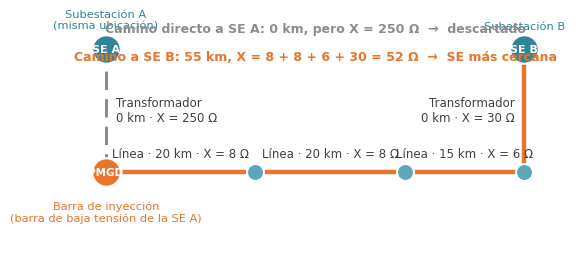
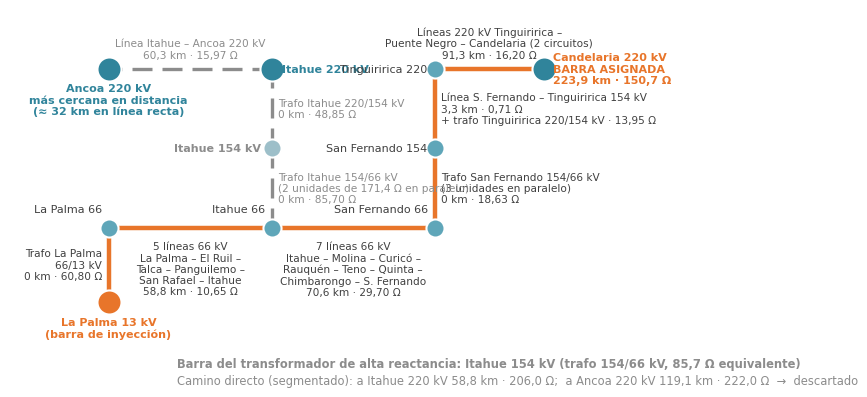
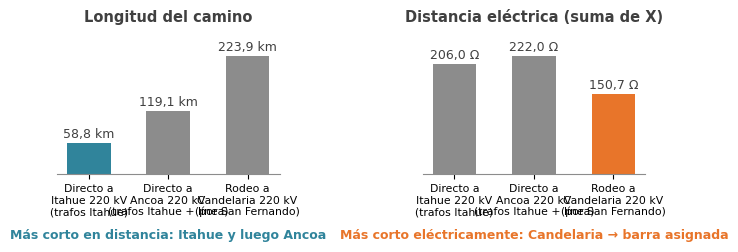

Write the Python code that produced these figures, in order.
import matplotlib
matplotlib.use("Agg")
import matplotlib.pyplot as plt
from matplotlib import font_manager
for f in ["/usr/share/fonts/truetype/crosextra/Carlito-Regular.ttf","/usr/share/fonts/truetype/crosextra/Carlito-Bold.ttf"]:
    try: font_manager.fontManager.addfont(f)
    except Exception: pass
plt.rcParams["font.family"]="Carlito"
TEAL="#30849B"; ORANGE="#E8752A"; GREY="#8C8C8C"; DARK="#404040"
OUT="./"

# ---------- Figura 1: concepto (camino directo con trafo de alta X vs rodeo) ----------
fig, ax = plt.subplots(figsize=(7.2, 3.0), dpi=200)
ax.set_xlim(-0.6, 10.6); ax.set_ylim(-0.9, 3.6); ax.axis("off")
pts={"P":(1.2,0.5),"A":(1.2,2.9),"n1":(4.2,0.5),"n2":(7.2,0.5),"B":(9.6,0.5),"B2":(9.6,2.9)}
def edge(a,b,label,color,lw,ls="-",dx=0,dy=0.22,ha="center",va="bottom",fs=8.5):
    (x1,y1),(x2,y2)=pts[a],pts[b]
    ax.plot([x1,x2],[y1,y2],color=color,lw=lw,ls=ls,zorder=1)
    ax.text((x1+x2)/2+dx,(y1+y2)/2+dy,label,ha=ha,va=va,fontsize=fs,color=DARK)
edge("P","A","Transformador\n0 km · X = 250 Ω",GREY,2.2,(0,(6,3)),dx=0.2,dy=0,ha="left",va="center")
edge("P","n1","Línea · 20 km · X = 8 Ω",ORANGE,3.2)
edge("n1","n2","Línea · 20 km · X = 8 Ω",ORANGE,3.2)
edge("n2","B","Línea · 15 km · X = 6 Ω",ORANGE,3.2)
edge("B","B2","Transformador\n0 km · X = 30 Ω",ORANGE,3.2,dx=-0.2,dy=0,ha="right",va="center")
for k,c,s in [("P",ORANGE,420),("A",TEAL,420),("n1","#5FA6B9",150),("n2","#5FA6B9",150),("B","#5FA6B9",150),("B2",TEAL,420)]:
    ax.scatter([pts[k][0]],[pts[k][1]],s=s,color=c,edgecolor="white",lw=1.5,zorder=3)
ax.text(1.2,0.5,"PMGD",ha="center",va="center",fontsize=7.5,color="white",fontweight="bold",zorder=4)
ax.text(1.2,2.9,"SE A",ha="center",va="center",fontsize=8,color="white",fontweight="bold",zorder=4)
ax.text(9.6,2.9,"SE B",ha="center",va="center",fontsize=8,color="white",fontweight="bold",zorder=4)
ax.text(1.2,-0.05,"Barra de inyección\n(barra de baja tensión de la SE A)",ha="center",va="top",fontsize=8.2,color=ORANGE)
ax.text(1.2,3.25,"Subestación A\n(misma ubicación)",ha="center",va="bottom",fontsize=8.2,color=TEAL)
ax.text(9.6,3.25,"Subestación B",ha="center",va="bottom",fontsize=8.2,color=TEAL)
ax.text(5.4,3.3,"Camino directo a SE A: 0 km, pero X = 250 Ω  →  descartado",ha="center",va="center",fontsize=9,color=GREY,fontweight="bold")
ax.text(5.4,2.75,"Camino a SE B: 55 km, X = 8 + 8 + 6 + 30 = 52 Ω  →  SE más cercana",ha="center",va="center",fontsize=9,color=ORANGE,fontweight="bold")
fig.savefig(OUT+"fig1_concepto.png",bbox_inches="tight",facecolor="white"); plt.close(fig)

# ---------- Figura 2: caso La Palma 13 kV ----------
fig, ax = plt.subplots(figsize=(8.2, 4.9), dpi=200)
ax.set_xlim(-2.3, 16.4); ax.set_ylim(-2.6, 5.0); ax.axis("off")
pts={"LP13":(0.6,-0.9),"LP66":(0.6,0.6),"IT66":(5.4,0.6),"IT154":(5.4,2.2),"IT220":(5.4,3.8),"AN220":(0.6,3.8),
     "SF66":(10.2,0.6),"SF154":(10.2,2.2),"TG220":(10.2,3.8),"CA220":(13.4,3.8)}
def edge(a,b,label,color,lw,ls="-",dx=0,dy=0.2,ha="center",va="bottom",fs=7.6,tc=DARK):
    (x1,y1),(x2,y2)=pts[a],pts[b]
    ax.plot([x1,x2],[y1,y2],color=color,lw=lw,ls=ls,zorder=1)
    ax.text((x1+x2)/2+dx,(y1+y2)/2+dy,label,ha=ha,va=va,fontsize=fs,color=tc,linespacing=1.15)
# camino seleccionado (naranja)
edge("LP13","LP66","Trafo La Palma\n66/13 kV\n0 km · 60,80 Ω",ORANGE,3.2,dx=-0.2,dy=0,ha="right",va="center")
edge("LP66","IT66","5 líneas 66 kV\nLa Palma – El Ruil –\nTalca – Panguilemo –\nSan Rafael – Itahue\n58,8 km · 10,65 Ω",ORANGE,3.2,dy=-0.28,va="top")
edge("IT66","SF66","7 líneas 66 kV\nItahue – Molina – Curicó –\nRauquén – Teno – Quinta –\nChimbarongo – S. Fernando\n70,6 km · 29,70 Ω",ORANGE,3.2,dy=-0.28,va="top")
edge("SF66","SF154","Trafo San Fernando 154/66 kV\n(3 unidades en paralelo)\n0 km · 18,63 Ω",ORANGE,3.2,dx=0.18,dy=0,ha="left",va="center")
edge("SF154","TG220","Línea S. Fernando – Tinguiririca 154 kV\n3,3 km · 0,71 Ω\n+ trafo Tinguiririca 220/154 kV · 13,95 Ω",ORANGE,3.2,dx=0.18,dy=0,ha="left",va="center")
edge("TG220","CA220","Líneas 220 kV Tinguiririca –\nPuente Negro – Candelaria (2 circuitos)\n91,3 km · 16,20 Ω",ORANGE,3.2,dy=0.18)
# camino directo (gris segmentado)
edge("IT66","IT154","Trafo Itahue 154/66 kV\n(2 unidades de 171,4 Ω en paralelo)\n0 km · 85,70 Ω",GREY,2.4,(0,(6,3)),dx=0.18,dy=0,ha="left",va="center",tc=GREY)
edge("IT154","IT220","Trafo Itahue 220/154 kV\n0 km · 48,85 Ω",GREY,2.4,(0,(6,3)),dx=0.18,dy=0,ha="left",va="center",tc=GREY)
edge("IT220","AN220","Línea Itahue – Ancoa 220 kV\n60,3 km · 15,97 Ω",GREY,2.4,(0,(6,3)),dy=0.18,tc=GREY)
def lnode(k,label,color,size,dx,dy,ha="center",va="center",tc=DARK,bold=False):
    x,y=pts[k]; ax.scatter([x],[y],s=size,color=color,edgecolor="white",lw=1.5,zorder=3)
    ax.text(x+dx,y+dy,label,ha=ha,va=va,fontsize=8,color=tc,fontweight="bold" if bold else "normal",linespacing=1.15)
lnode("LP13","La Palma 13 kV\n(barra de inyección)",ORANGE,300,0,-0.3,va="top",tc=ORANGE,bold=True)
lnode("LP66","La Palma 66",'#5FA6B9',170,-0.2,0.28,ha="right",va="bottom")
lnode("IT66","Itahue 66",'#5FA6B9',170,-0.2,0.28,ha="right",va="bottom")
lnode("IT154","Itahue 154 kV",'#9DBFC9',170,-0.3,0,ha="right",tc=GREY,bold=True)
lnode("IT220","Itahue 220 kV",TEAL,300,0.3,0,ha="left",tc=TEAL,bold=True)
lnode("AN220","Ancoa 220 kV\nmás cercana en distancia\n(≈ 32 km en línea recta)",TEAL,300,0,-0.3,va="top",tc=TEAL,bold=True)
lnode("SF66","San Fernando 66",'#5FA6B9',170,-0.2,0.28,ha="right",va="bottom")
lnode("SF154","San Fernando 154",'#5FA6B9',170,-0.22,0,ha="right")
lnode("TG220","Tinguiririca 220",'#5FA6B9',170,-0.22,0,ha="right")
lnode("CA220","Candelaria 220 kV\nBARRA ASIGNADA\n223,9 km · 150,7 Ω",TEAL,300,0.28,0,ha="left",tc=ORANGE,bold=True)
ax.text(2.6,-2.0,"Barra del transformador de alta reactancia: Itahue 154 kV (trafo 154/66 kV, 85,7 Ω equivalente)",ha="left",va="top",fontsize=8.3,color=GREY,fontweight="bold")
ax.text(2.6,-2.35,"Camino directo (segmentado): a Itahue 220 kV 58,8 km · 206,0 Ω;  a Ancoa 220 kV 119,1 km · 222,0 Ω  →  descartado",ha="left",va="top",fontsize=8.3,color=GREY)
fig.savefig(OUT+"fig2_caso_lapalma.png",bbox_inches="tight",facecolor="white"); plt.close(fig)

# ---------- Figura 3: km vs ohm ----------
fig, axes = plt.subplots(1, 2, figsize=(7.2, 3.0), dpi=200)
labels=["Directo a\nItahue 220 kV\n(trafos Itahue)","Directo a\nAncoa 220 kV\n(trafos Itahue + línea)","Rodeo a\nCandelaria 220 kV\n(por San Fernando)"]
km=[58.8,119.1,223.9]; xo=[206.0,222.0,150.7]
for ax,vals,title,unit,win,wcol in [(axes[0],km,"Longitud del camino","km",0,TEAL),(axes[1],xo,"Distancia eléctrica (suma de X)","Ω",2,ORANGE)]:
    colors=[GREY]*3; colors[win]=wcol
    bars=ax.bar(labels,vals,color=colors,width=0.55)
    for b,v in zip(bars,vals):
        ax.text(b.get_x()+b.get_width()/2,b.get_height()+max(vals)*0.02,f"{v:.1f} {unit}".replace(".",","),ha="center",va="bottom",fontsize=9,color=DARK)
    ax.set_title(title,fontsize=10.5,color=DARK,fontweight="bold"); ax.set_ylim(0,max(vals)*1.22); ax.set_yticks([])
    for s in ["top","right","left"]: ax.spines[s].set_visible(False)
    ax.spines["bottom"].set_color(GREY); ax.tick_params(axis="x",labelsize=7.8)
axes[0].text(0.5,-0.45,"Más corto en distancia: Itahue y luego Ancoa",transform=axes[0].transAxes,ha="center",fontsize=9,color=TEAL,fontweight="bold")
axes[1].text(0.5,-0.45,"Más corto eléctricamente: Candelaria → barra asignada",transform=axes[1].transAxes,ha="center",fontsize=9,color=ORANGE,fontweight="bold")
fig.tight_layout(w_pad=3)
fig.savefig(OUT+"fig3_comparacion_lapalma.png",bbox_inches="tight",facecolor="white"); plt.close(fig)
print("ok")
